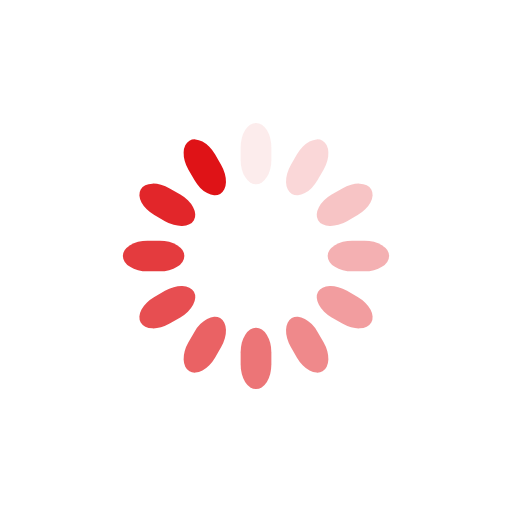
t = 0.00 s
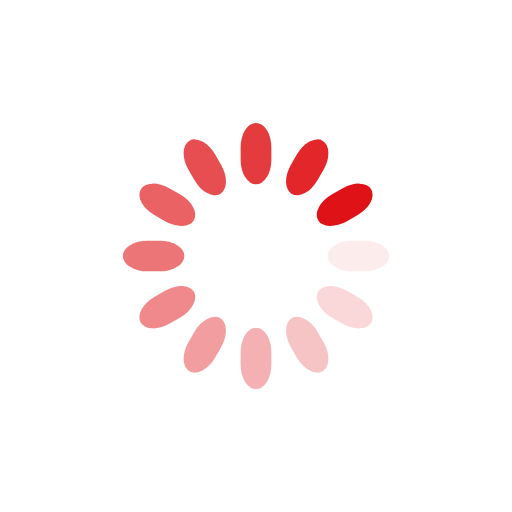
t = 0.38 s
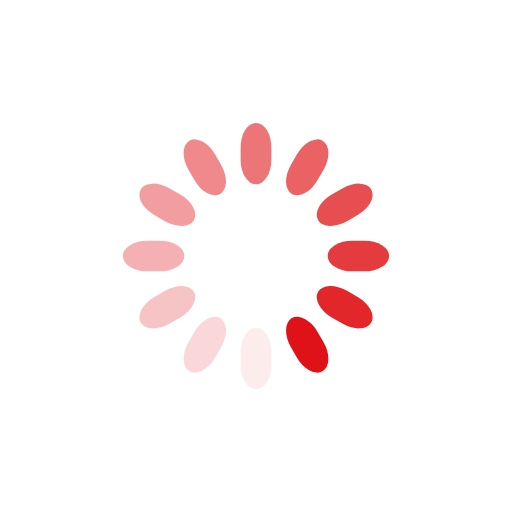
t = 0.75 s
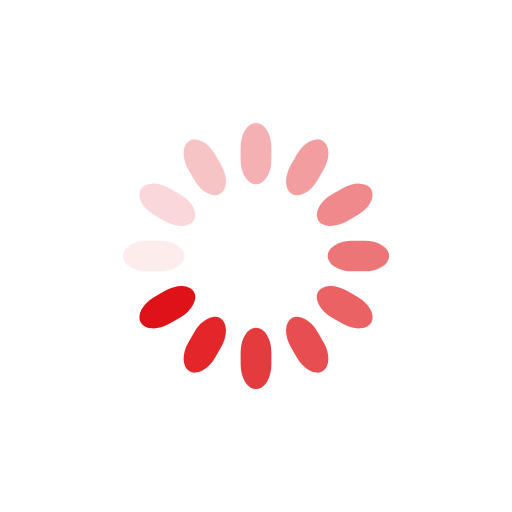
t = 1.13 s

The animated SVG that drew these frames (rendered in a browser with its animation timeline set to each time). Animation: 12 SMIL elements (animate=12); one cycle of 1.50 s, repeats indefinitely.

<svg class="lds-spinner" width="200px"  height="200px"  xmlns="http://www.w3.org/2000/svg" xmlns:xlink="http://www.w3.org/1999/xlink" viewBox="0 0 100 100" preserveAspectRatio="xMidYMid" style="background: none;"><g transform="rotate(0 50 50)">
  <rect x="47" y="24" rx="9.4" ry="4.8" width="6" height="12" fill="#df1317">
    <animate attributeName="opacity" values="1;0" keyTimes="0;1" dur="1.5s" begin="-1.375s" repeatCount="indefinite"></animate>
  </rect>
</g><g transform="rotate(30 50 50)">
  <rect x="47" y="24" rx="9.4" ry="4.8" width="6" height="12" fill="#df1317">
    <animate attributeName="opacity" values="1;0" keyTimes="0;1" dur="1.5s" begin="-1.25s" repeatCount="indefinite"></animate>
  </rect>
</g><g transform="rotate(60 50 50)">
  <rect x="47" y="24" rx="9.4" ry="4.8" width="6" height="12" fill="#df1317">
    <animate attributeName="opacity" values="1;0" keyTimes="0;1" dur="1.5s" begin="-1.125s" repeatCount="indefinite"></animate>
  </rect>
</g><g transform="rotate(90 50 50)">
  <rect x="47" y="24" rx="9.4" ry="4.8" width="6" height="12" fill="#df1317">
    <animate attributeName="opacity" values="1;0" keyTimes="0;1" dur="1.5s" begin="-1s" repeatCount="indefinite"></animate>
  </rect>
</g><g transform="rotate(120 50 50)">
  <rect x="47" y="24" rx="9.4" ry="4.8" width="6" height="12" fill="#df1317">
    <animate attributeName="opacity" values="1;0" keyTimes="0;1" dur="1.5s" begin="-0.875s" repeatCount="indefinite"></animate>
  </rect>
</g><g transform="rotate(150 50 50)">
  <rect x="47" y="24" rx="9.4" ry="4.8" width="6" height="12" fill="#df1317">
    <animate attributeName="opacity" values="1;0" keyTimes="0;1" dur="1.5s" begin="-0.75s" repeatCount="indefinite"></animate>
  </rect>
</g><g transform="rotate(180 50 50)">
  <rect x="47" y="24" rx="9.4" ry="4.8" width="6" height="12" fill="#df1317">
    <animate attributeName="opacity" values="1;0" keyTimes="0;1" dur="1.5s" begin="-0.625s" repeatCount="indefinite"></animate>
  </rect>
</g><g transform="rotate(210 50 50)">
  <rect x="47" y="24" rx="9.4" ry="4.8" width="6" height="12" fill="#df1317">
    <animate attributeName="opacity" values="1;0" keyTimes="0;1" dur="1.5s" begin="-0.5s" repeatCount="indefinite"></animate>
  </rect>
</g><g transform="rotate(240 50 50)">
  <rect x="47" y="24" rx="9.4" ry="4.8" width="6" height="12" fill="#df1317">
    <animate attributeName="opacity" values="1;0" keyTimes="0;1" dur="1.5s" begin="-0.375s" repeatCount="indefinite"></animate>
  </rect>
</g><g transform="rotate(270 50 50)">
  <rect x="47" y="24" rx="9.4" ry="4.8" width="6" height="12" fill="#df1317">
    <animate attributeName="opacity" values="1;0" keyTimes="0;1" dur="1.5s" begin="-0.25s" repeatCount="indefinite"></animate>
  </rect>
</g><g transform="rotate(300 50 50)">
  <rect x="47" y="24" rx="9.4" ry="4.8" width="6" height="12" fill="#df1317">
    <animate attributeName="opacity" values="1;0" keyTimes="0;1" dur="1.5s" begin="-0.125s" repeatCount="indefinite"></animate>
  </rect>
</g><g transform="rotate(330 50 50)">
  <rect x="47" y="24" rx="9.4" ry="4.8" width="6" height="12" fill="#df1317">
    <animate attributeName="opacity" values="1;0" keyTimes="0;1" dur="1.5s" begin="0s" repeatCount="indefinite"></animate>
  </rect>
</g></svg>